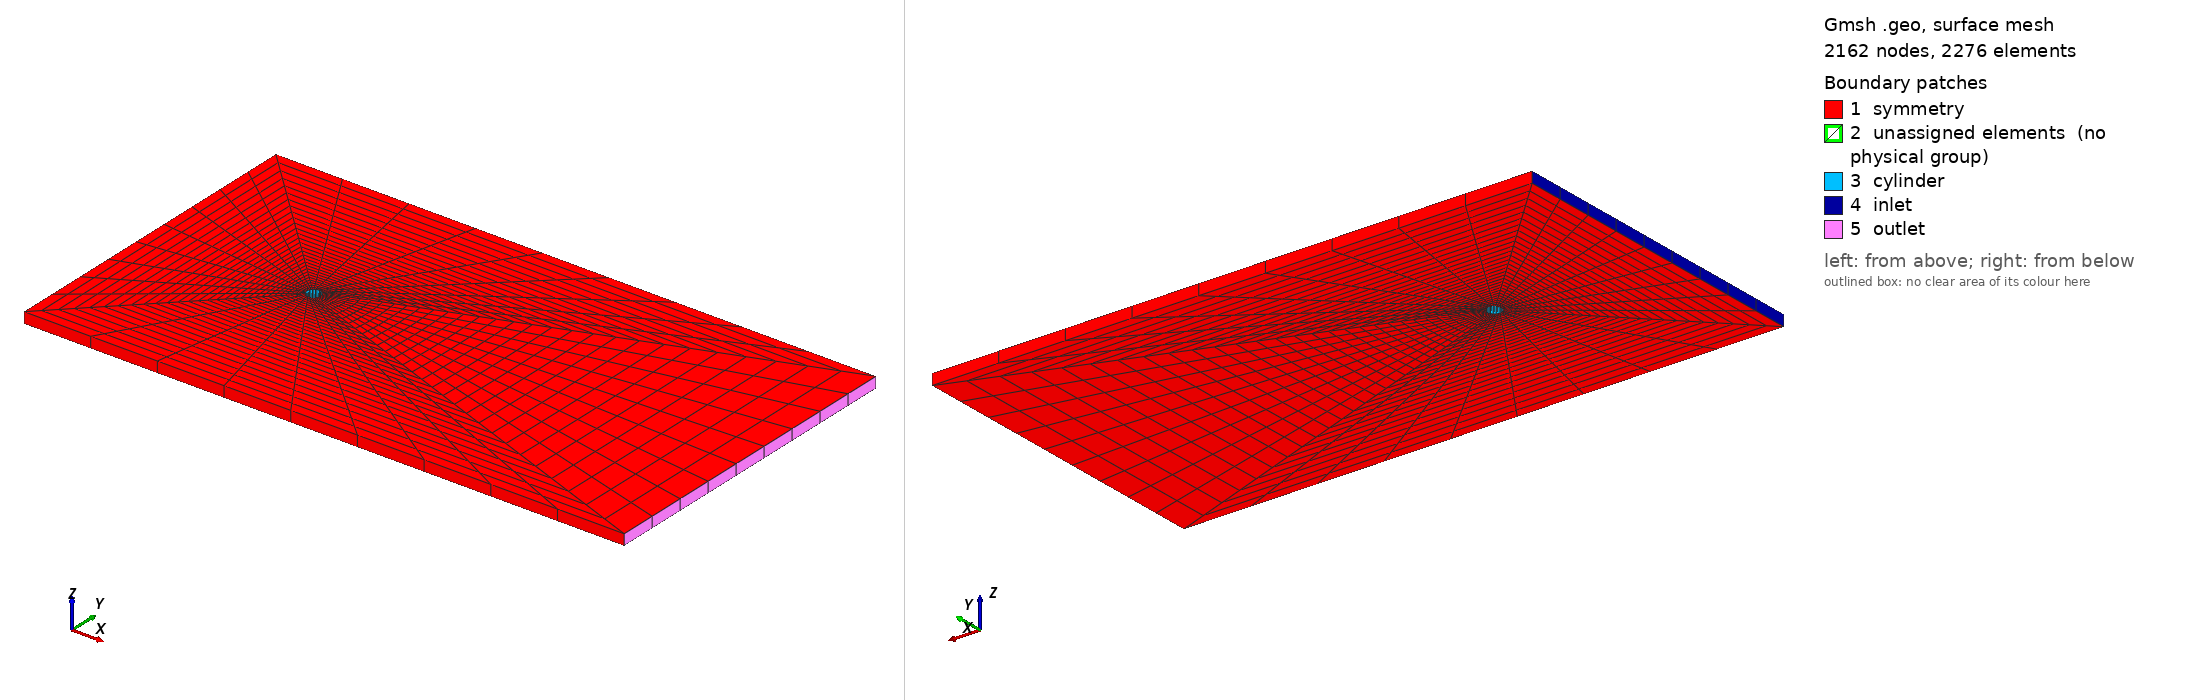

Gmsh geometry script, surface-meshed: 2162 nodes, 2276 surface elements. Boundary patches (legend numbers): 1 symmetry, 2 unassigned elements (no physical group), 3 cylinder, 4 inlet, 5 outlet. Left view from above one corner, right view from below the opposite corner. Legend entries are the model's physical surfaces; 'unassigned elements' are surfaces in no physical group. The drawing asked Gmsh for element sizes between 1% and 20% of the model's largest extent; the script's own settings can give other sizes.

=== cylinder2D.geo (drawn) ===
// Gmsh project created on Mon Aug  5 15:43:37 2024
//+
Point(1) = { 0.5*Sqrt(Pi/4),  0.5*Sqrt(Pi/4), 0, 1.0};
Point(2) = {-0.5*Sqrt(Pi/4),  0.5*Sqrt(Pi/4), 0, 1.0};
Point(3) = {-0.5*Sqrt(Pi/4), -0.5*Sqrt(Pi/4), 0, 1.0};
Point(4) = { 0.5*Sqrt(Pi/4), -0.5*Sqrt(Pi/4), 0, 1.0};
Point(5) = {0., 0., 0, 1.0};
//+
Circle(1) = {1, 5, 2};
//+
Circle(2) = {2, 5, 3};
//+
Circle(3) = {3, 5, 4};
//+
Circle(4) = {4, 5, 1};

in=15;
ou=40;
up=15;
Point(6) = {-in, up, 0, 1.0};
Point(7) = {-in, -up, 0, 1.0};
Point(8) = { ou, up, 0, 1.0};
Point(9) = { ou, -up, 0, 1.0};
//+
Line(5) = {6, 7};
//+
Line(6) = {7, 3};
//+
Line(7) = {4, 9};
//+
Line(8) = {9, 7};
//+
Line(9) = {1, 8};
//+
Line(10) = {8, 9};
//+
Line(11) = {2, 6};
//+
Line(12) = {6, 8};
//+
Curve Loop(1) = {11, 5, 6, -2};
//+
Plane Surface(1) = {1};
//+
Curve Loop(2) = {6, 3, 7, 8};
//+
Plane Surface(2) = {2};
//+
Curve Loop(3) = {7, -10, -9, -4};
//+
Plane Surface(3) = {3};
//+
Curve Loop(4) = {9, -12, -11, -1};
//+
Plane Surface(4) = {4};

//+
Extrude {0, 0, 1} {
  Surface{4}; Surface{1}; Surface{2}; Surface{3}; 
}
//+
Transfinite Curve {24, 28, 19, 46, 72, 68, 50, 20} = 2 Using Progression 1;
//+
cyl = 10;
diag = 30;
transval=1.05;
Transfinite Curve {17, 1, 2, 39, 59, 83, 4, 3, 61, 8, 81, 10, 12, 15, 5, 37} = cyl Using Progression 1;
//+

Transfinite Curve {11} = diag Using Progression transval;
Transfinite Curve {16} = diag Using Progression 1/transval;
Transfinite Curve {6, 38} = diag Using Progression 1/transval;
//+
Transfinite Curve {9, 14} = diag Using Progression transval;
Transfinite Curve {7, 60} = diag Using Progression transval;
//+
Transfinite Surface {21};
//+
Transfinite Surface {25};
//+
Transfinite Surface {29};
//+
Transfinite Surface {33};
//+
Transfinite Surface {4};
//+
Transfinite Surface {34};
//+
Transfinite Surface {56};
//+
Transfinite Surface {1};
//+
Transfinite Surface {55};
//+
Transfinite Surface {47};
//+
Transfinite Surface {51};
//+
Transfinite Surface {77};
//+
Transfinite Surface {73};
//+
Transfinite Surface {91};
//+
Transfinite Surface {100};
//+
Transfinite Surface {3};
//+
Transfinite Surface {78};
//+
Transfinite Surface {2};
//+
Transfinite Surface {69};
//+
Transfinite Surface {99};

Recombine Surface {99, 69, 2, 78, 3, 100, 91, 73, 77, 51, 47, 55, 1, 56, 34, 4, 33, 29 ,25, 21};
//+
Transfinite Volume{2};
//+
Transfinite Volume{1};
//+
Transfinite Volume{4};
//+
Transfinite Volume{3};
//+
Physical Surface("cylinder", 101) = {33, 55, 69, 99};
//+
Physical Surface("inlet", 102) = {47};
//+
Physical Surface("outlet", 103) = {91};
//+
Physical Surface("symmetry", 104) = {77, 25, 1, 56, 2, 78, 3, 100, 4, 34};
//+
Physical Volume("fluid", 105) = {2, 1, 4, 3};
